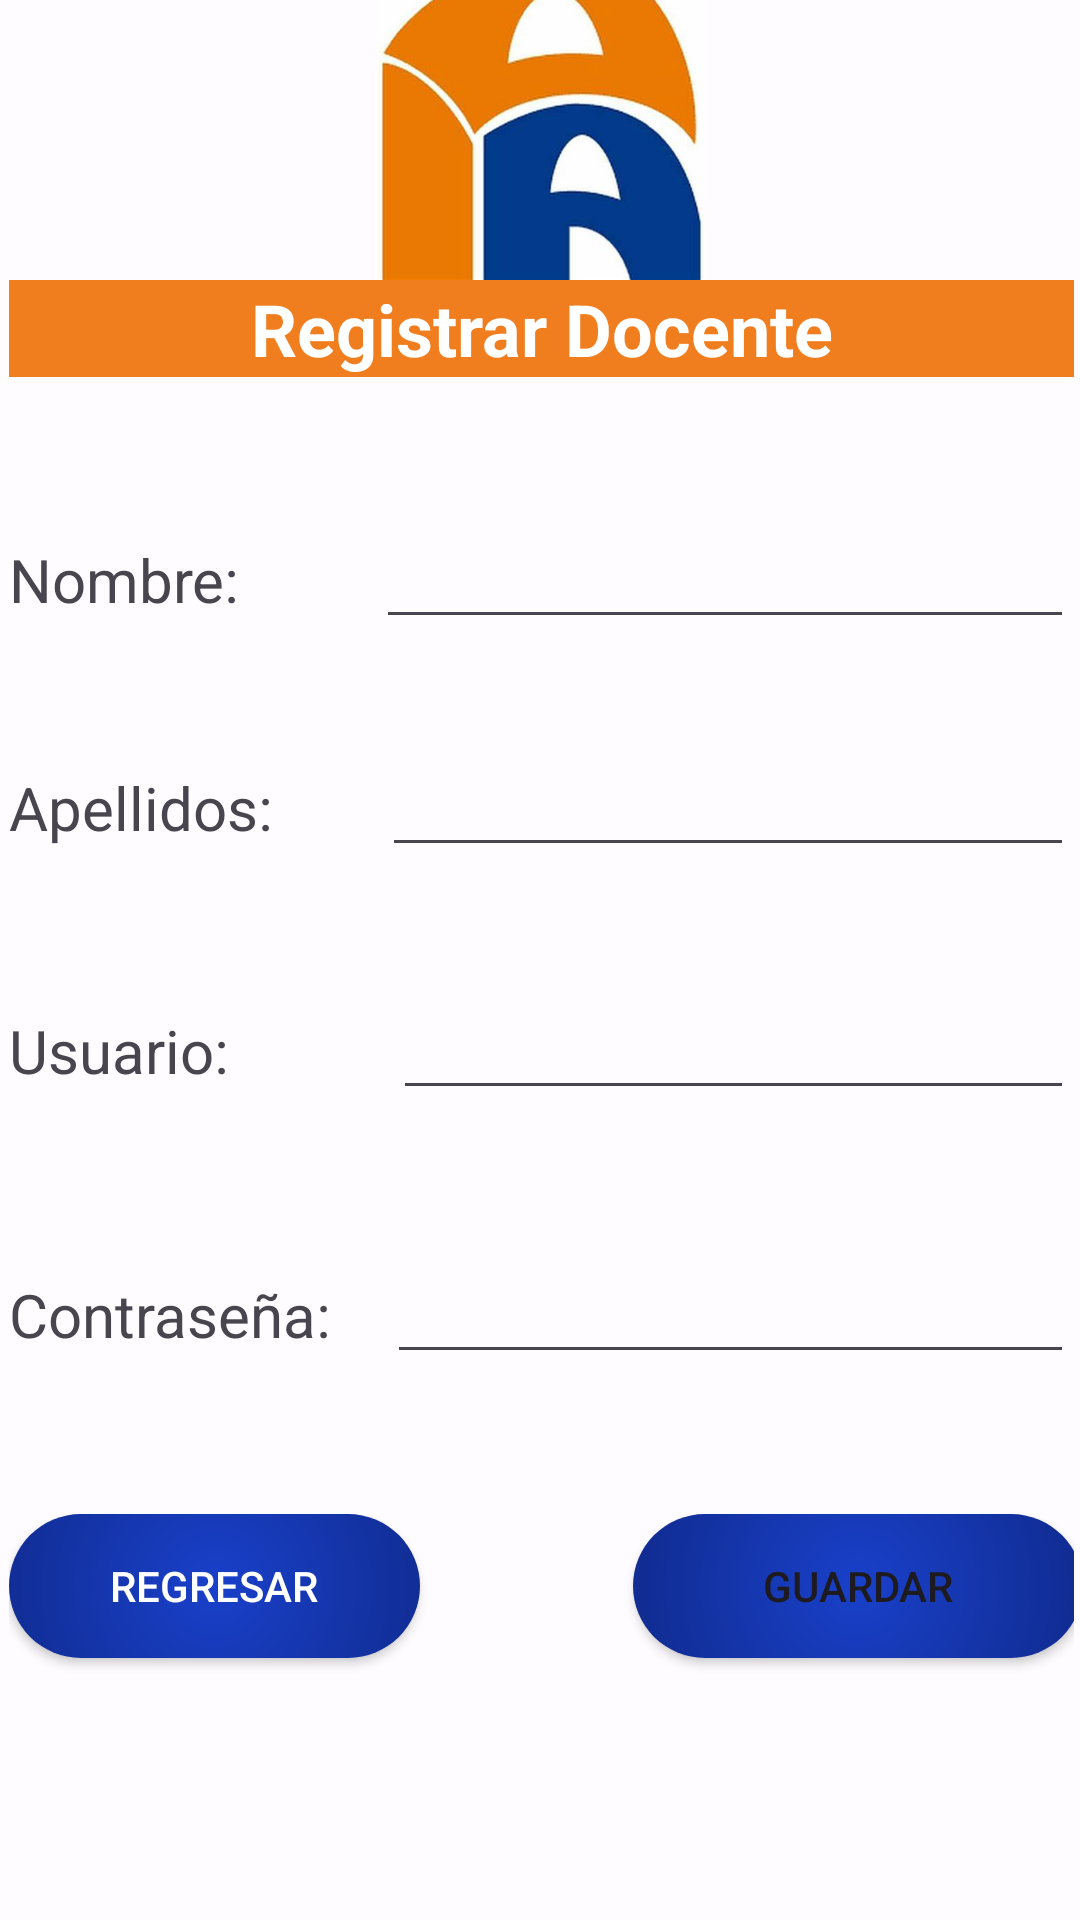

Reconstruct the res/layout file that produces this screen, plus the resources it refers to.
<!-- AndroidManifest.xml: application theme Theme.Ie_Palas_App -->
<!-- res/layout/activity_frm_reg_doc.xml -->
<?xml version="1.0" encoding="utf-8"?>
<androidx.constraintlayout.widget.ConstraintLayout xmlns:android="http://schemas.android.com/apk/res/android"
    xmlns:app="http://schemas.android.com/apk/res-auto"
    xmlns:tools="http://schemas.android.com/tools"
    android:id="@+id/main"
    android:layout_width="match_parent"
    android:layout_height="match_parent"
    tools:context=".vistas.frmRegDoc">

    <ImageView
        android:id="@+id/imageView24"
        android:layout_width="456dp"
        android:layout_height="784dp"
        app:layout_constraintBottom_toBottomOf="parent"
        app:layout_constraintEnd_toEndOf="parent"
        app:layout_constraintStart_toStartOf="parent"
        app:layout_constraintTop_toTopOf="parent"
        app:srcCompat="@drawable/gestionar_docente" />

    <LinearLayout
        android:id="@+id/linearLayout2"
        android:layout_width="387dp"
        android:layout_height="704dp"
        android:background="#ABFFFFFF"
        android:orientation="vertical"
        android:padding="16dp"
        app:layout_constraintBottom_toBottomOf="parent"
        app:layout_constraintEnd_toEndOf="parent"
        app:layout_constraintStart_toStartOf="parent"
        app:layout_constraintTop_toTopOf="parent">

        <ImageView
            android:id="@+id/imageView8"
            android:layout_width="match_parent"
            android:layout_height="109dp"
            app:srcCompat="@drawable/palasatenea" />

        <TextView
            android:id="@+id/textView17"
            android:layout_width="match_parent"
            android:layout_height="wrap_content"
            android:background="#F07D1E"
            android:text="Registrar Docente"
            android:textAlignment="center"
            android:textColor="#FFFFFF"
            android:textSize="24sp"
            android:textStyle="bold" />

        

        

        

        <Space
            android:layout_width="match_parent"
            android:layout_height="46dp" />

        <LinearLayout
            android:layout_width="match_parent"
            android:layout_height="43dp"
            android:orientation="horizontal">

            <TextView
                android:id="@+id/textView23"
                android:layout_width="100dp"
                android:layout_height="wrap_content"
                android:layout_weight="1"
                android:text="Nombre:"
                android:textSize="20sp" />

            <EditText
                android:id="@+id/txtNombreEst"
                android:layout_width="wrap_content"
                android:layout_height="wrap_content"
                android:layout_weight="1"
                android:ems="10"
                android:inputType="text" />
        </LinearLayout>

        <Space
            android:layout_width="match_parent"
            android:layout_height="33dp" />

        <LinearLayout
            android:layout_width="match_parent"
            android:layout_height="48dp"
            android:orientation="horizontal">

            <TextView
                android:id="@+id/textView25"
                android:layout_width="104dp"
                android:layout_height="wrap_content"
                android:layout_weight="1"
                android:text="Apellidos:"
                android:textSize="20sp" />

            <EditText
                android:id="@+id/txtApellidoEst"
                android:layout_width="wrap_content"
                android:layout_height="wrap_content"
                android:layout_weight="1"
                android:ems="10"
                android:inputType="text" />
        </LinearLayout>

        <Space
            android:layout_width="match_parent"
            android:layout_height="33dp" />

        <LinearLayout
            android:layout_width="match_parent"
            android:layout_height="55dp"
            android:orientation="horizontal">

            <TextView
                android:id="@+id/textView27"
                android:layout_width="111dp"
                android:layout_height="wrap_content"
                android:layout_weight="1"
                android:text="Usuario:"
                android:textSize="20sp" />

            <EditText
                android:id="@+id/txtUsuarioEst"
                android:layout_width="wrap_content"
                android:layout_height="wrap_content"
                android:layout_weight="1"
                android:ems="10"
                android:inputType="text" />
        </LinearLayout>

        <Space
            android:layout_width="match_parent"
            android:layout_height="33dp" />

        <LinearLayout
            android:layout_width="match_parent"
            android:layout_height="55dp"
            android:orientation="horizontal">

            <TextView
                android:id="@+id/textView30"
                android:layout_width="wrap_content"
                android:layout_height="wrap_content"
                android:layout_weight="1"
                android:text="Contraseña:"
                android:textSize="20sp" />

            <EditText
                android:id="@+id/txtContrasenaEst"
                android:layout_width="wrap_content"
                android:layout_height="wrap_content"
                android:layout_weight="1"
                android:ems="10"
                android:inputType="text" />
        </LinearLayout>

        <Space
            android:layout_width="match_parent"
            android:layout_height="33dp" />

        <LinearLayout
            android:layout_width="358dp"
            android:layout_height="65dp"
            android:orientation="horizontal">

            <Button
                android:id="@+id/buttonRegresar"
                android:layout_width="137dp"
                android:layout_height="wrap_content"
                android:layout_marginTop="0dp"
                android:background="@drawable/gestiondoc"
                android:onClick="fmrSalir"
                android:text="Regresar"
                android:textColor="#FFFFFF"
                app:backgroundTint="@null" />

            <Space
                android:layout_width="wrap_content"
                android:layout_height="wrap_content"
                android:layout_weight="1" />

            <Button
                android:id="@+id/button10"
                android:layout_width="150dp"
                android:layout_height="wrap_content"
                android:background="@drawable/gestiondoc"
                android:onClick="registrarDocente"
                android:text="Guardar"
                app:backgroundTint="@null" />
        </LinearLayout>

    </LinearLayout>

</androidx.constraintlayout.widget.ConstraintLayout>
<!-- resources referenced by this layout -->
<resources>
  <!-- drawable gestiondoc (drawable) -->
  <?xml version="1.0" encoding="utf-8"?>
  <layer-list xmlns:android="http://schemas.android.com/apk/res/android">
      <item>
          <shape android:shape="rectangle">
              <gradient
                  android:type="radial"
                  android:startColor="#1940CA"
                  android:centerColor="#0C2172"
                  android:endColor="#0C2172"
                  android:gradientRadius="700"/>
              <corners android:radius="55dp" />
          </shape>
      </item>
  </layer-list>
  <!-- drawable palasatenea: png bitmap (drawable, 14778 bytes) -->
  <style name="Theme.Ie_Palas_App" parent="Base.Theme.Ie_Palas_App" />
  <style name="Base.Theme.Ie_Palas_App" parent="Theme.Material3.DayNight.NoActionBar">
          
          
      </style>
</resources>
